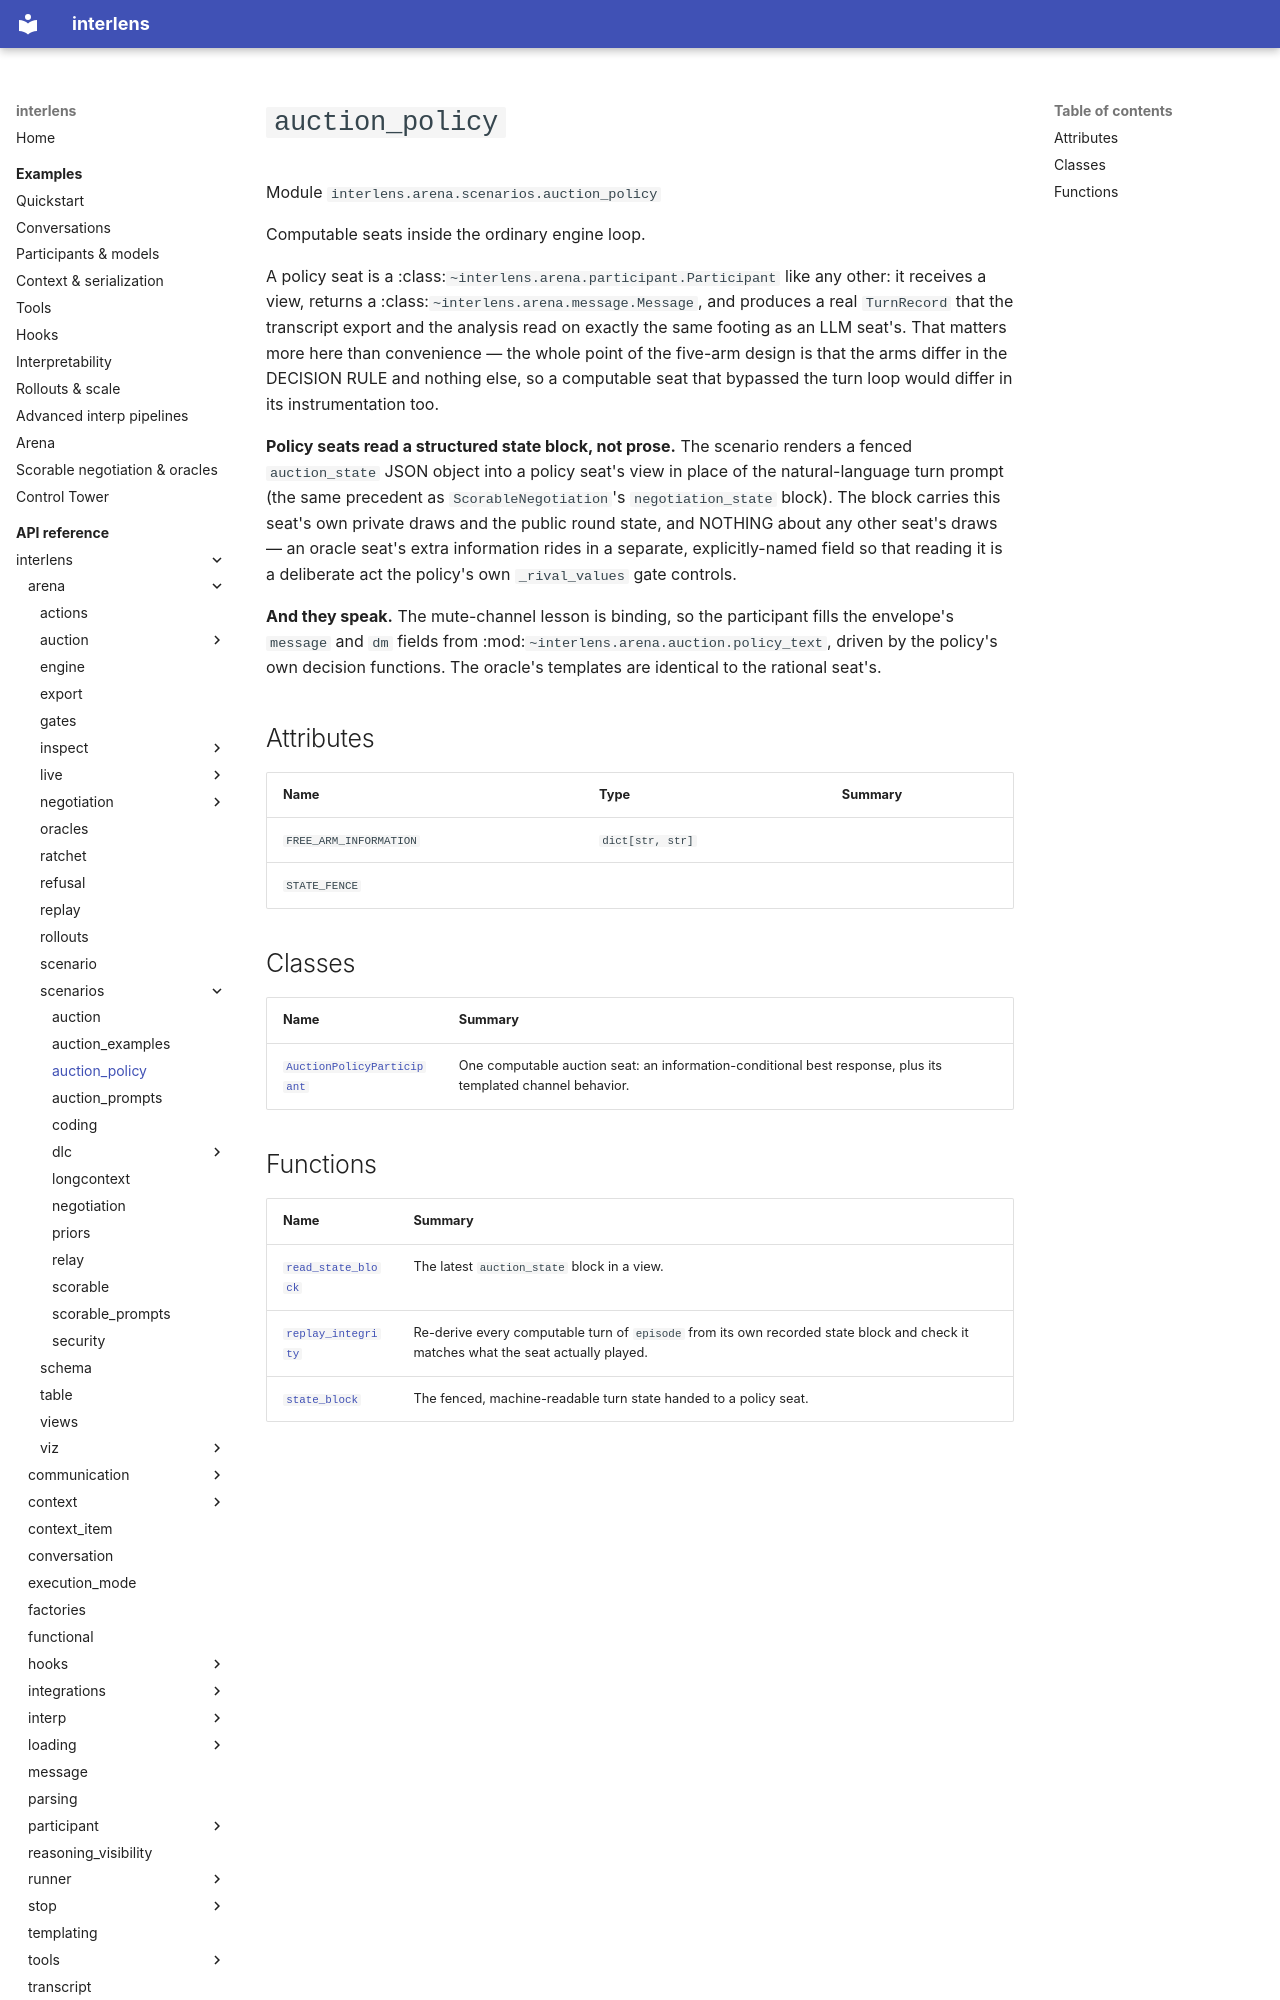

repository: Sid-MB/interlens · page: reference/interlens/arena/scenarios/auction_policy/index.html · generator: mkdocs

# `auction_policy`

Module `interlens.arena.scenarios.auction_policy`

Computable seats inside the ordinary engine loop.

A policy seat is a :class:`~interlens.arena.participant.Participant` like any other: it receives a view,
returns a :class:`~interlens.arena.message.Message`, and produces a real `TurnRecord` that the transcript
export and the analysis read on exactly the same footing as an LLM seat's. That matters more here than
convenience — the whole point of the five-arm design is that the arms differ in the DECISION RULE and nothing
else, so a computable seat that bypassed the turn loop would differ in its instrumentation too.

**Policy seats read a structured state block, not prose.** The scenario renders a fenced `auction_state`
JSON object into a policy seat's view in place of the natural-language turn prompt (the same precedent as
`ScorableNegotiation`'s `negotiation_state` block). The block carries this seat's own private draws and
the public round state, and NOTHING about any other seat's draws — an oracle seat's extra information rides
in a separate, explicitly-named field so that reading it is a deliberate act the policy's own
`_rival_values` gate controls.

**And they speak.** The mute-channel lesson is binding, so the participant fills the envelope's `message`
and `dm` fields from :mod:`~interlens.arena.auction.policy_text`, driven by the policy's own decision
functions. The oracle's templates are identical to the rational seat's.

## Attributes {#attributes}

| Name | Type | Summary |
|---|---|---|
| `FREE_ARM_INFORMATION` | `dict[str, str]` |  |
| `STATE_FENCE` |  |  |

## Classes

| Name | Summary |
|---|---|
| [`AuctionPolicyParticipant`](AuctionPolicyParticipant.md) | One computable auction seat: an information-conditional best response, plus its templated channel behavior. |
